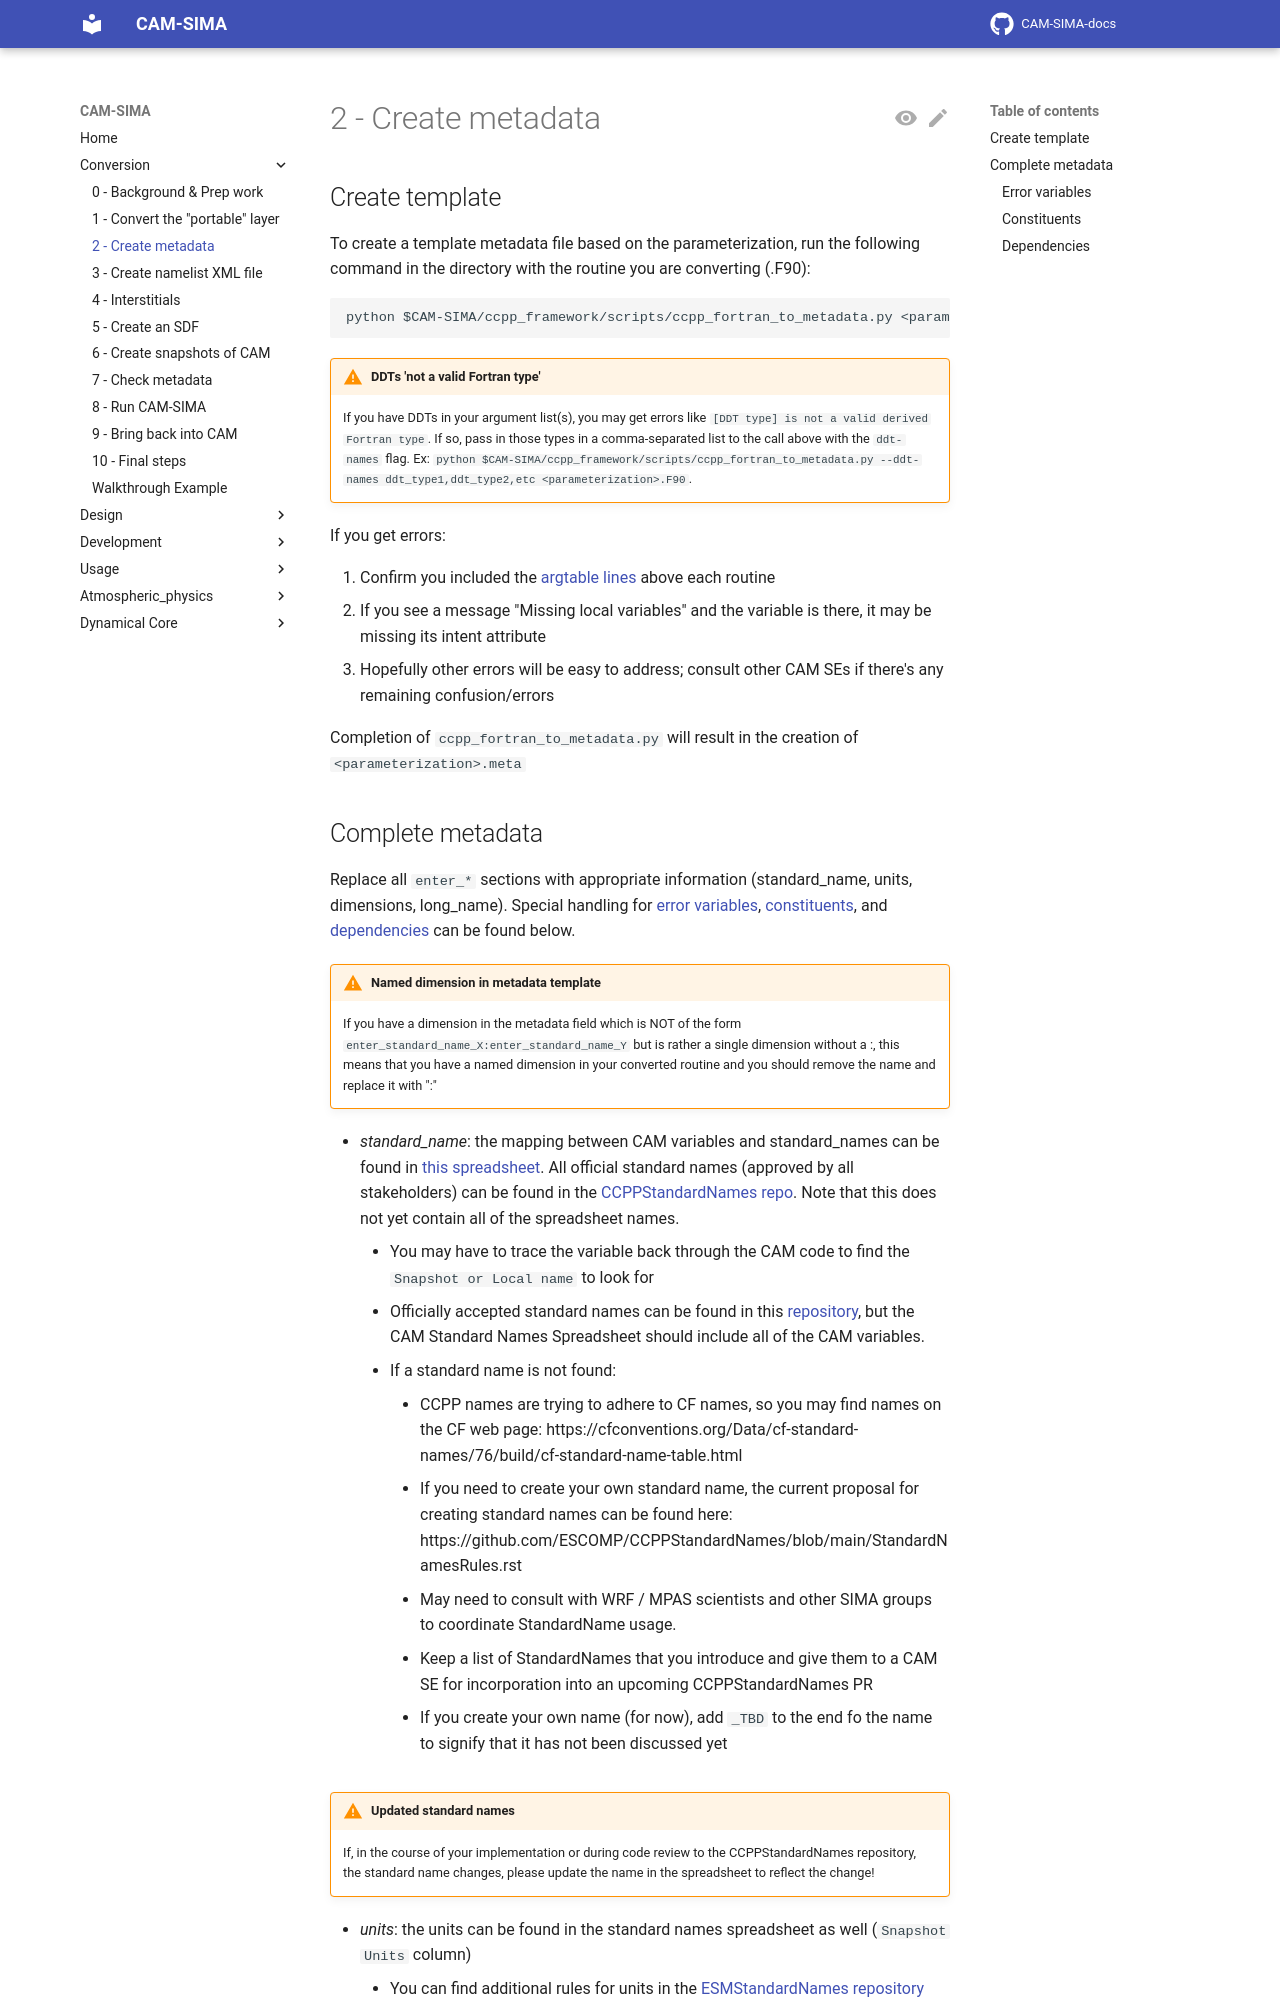

repository: ESCOMP/CAM-SIMA-docs · page: conversion/create-metadata/index.html · generator: mkdocs

# 2 - Create metadata

## Create template
To create a template metadata file based on the parameterization, run the following command in the directory with the routine you are converting (<parameterization>.F90):
```
python $CAM-SIMA/ccpp_framework/scripts/ccpp_fortran_to_metadata.py <parameterization>.F90 
```
!!! Warning "DDTs 'not a valid Fortran type'"
    If you have DDTs in your argument list(s), you may get errors like `[DDT type] is not a valid derived Fortran type`. If so, pass in those types in a comma-separated list to the call above with the `ddt-names` flag. Ex: `python $CAM-SIMA/ccpp_framework/scripts/ccpp_fortran_to_metadata.py --ddt-names ddt_type1,ddt_type2,etc <parameterization>.F90`.

If you get errors:

1. Confirm you included the [argtable lines](convert-portable-layer.md#1b-add-required-htmlinclude-lines) above each routine
1. If you see a message "Missing local variables" and the variable is there, it may be missing its intent attribute
1. Hopefully other errors will be easy to address; consult other CAM SEs if there's any remaining confusion/errors

Completion of `ccpp_fortran_to_metadata.py` will result in the creation of `<parameterization>.meta`
